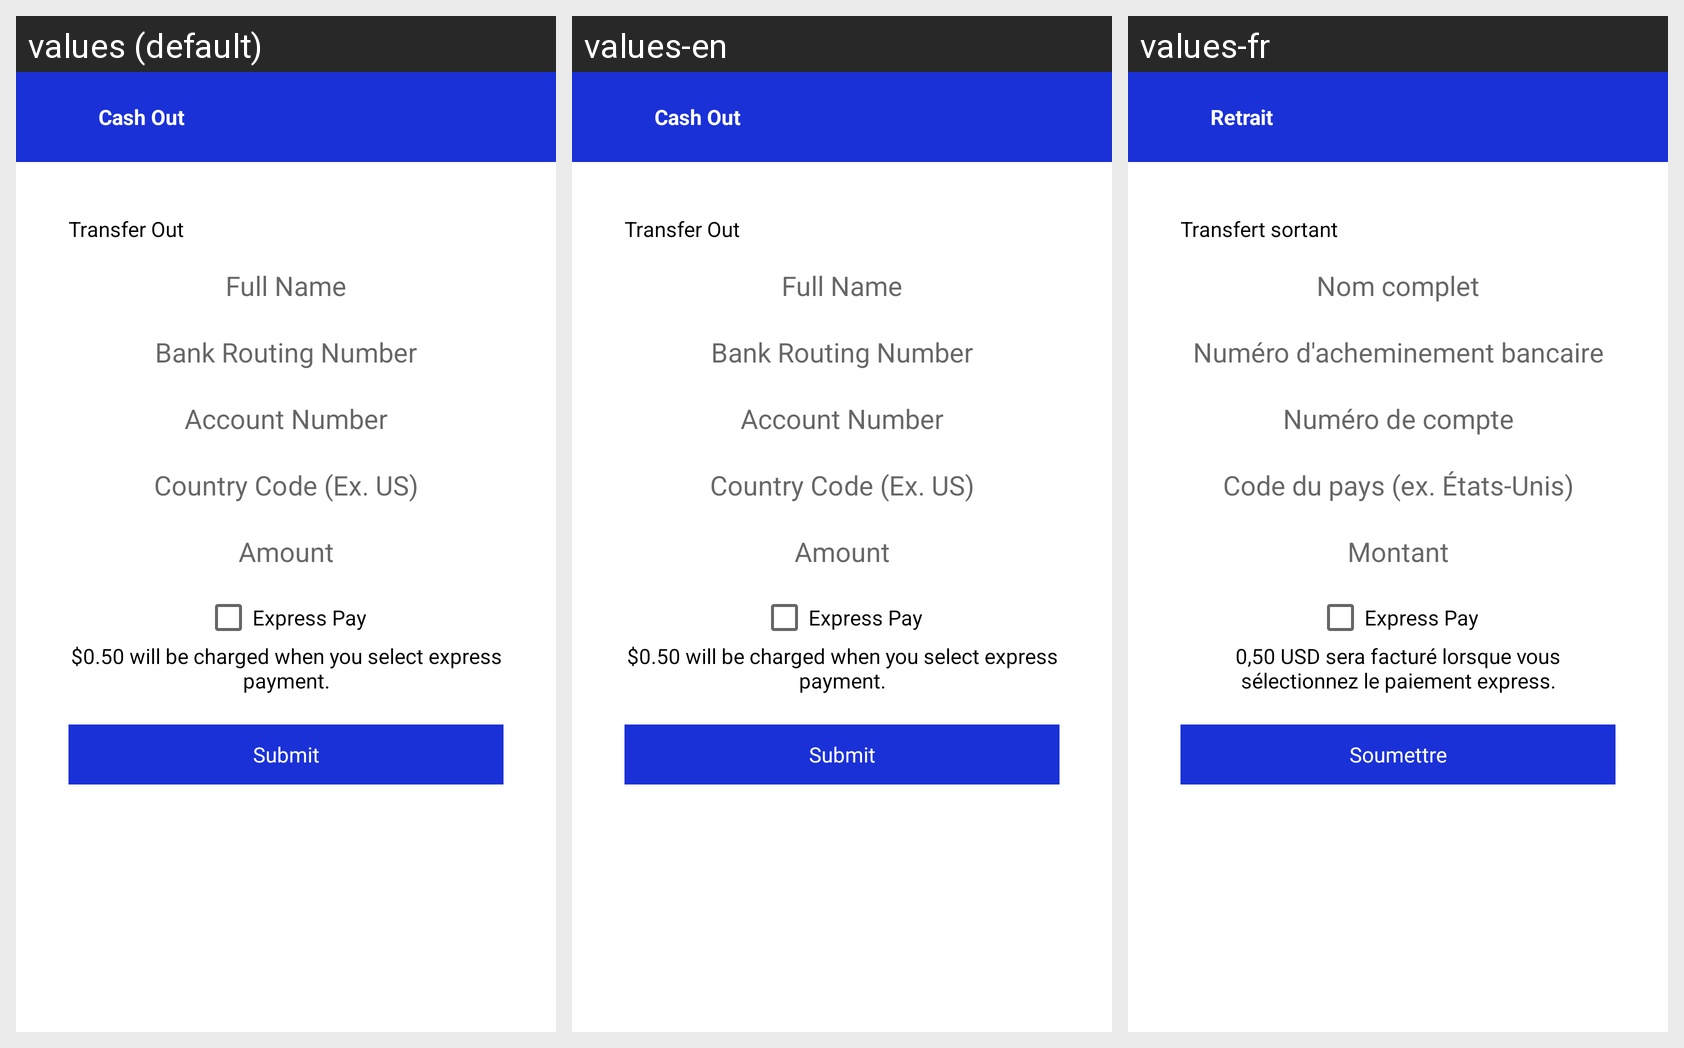

This grid shows one Android layout under several languages. Give, for every string resource on the screen, its name, the default text and each shown locale's text.
Android screen res/layout/activity_cash_out.xml rendered under 3 locales, left to right: values (default), values-en, values-fr. Device: Nexus 5 (rendered at 1080×1920; each locale shown at half size, 540×960, under a caption strip naming it); theme AppTheme.
Other locales in the repository, not shown: values-ar, values-es, values-nl.
Strings drawn on this screen, with the default value and each locale's value (text and hints the layout hard-codes, and strings that could not be matched under every locale, appear in the picture but are not listed):

cashout
  values: Cash Out
  values-en: Cash Out
  values-fr: Retrait

transferout
  values: Transfer Out
  values-en: Transfer Out
  values-fr: Transfert sortant

fullname
  values: Full Name
  values-en: Full Name
  values-fr: Nom complet

bankname
  values: Bank Routing Number
  values-en: Bank Routing Number
  values-fr: Numéro d'acheminement bancaire

accountno
  values: Account Number
  values-en: Account Number
  values-fr: Numéro de compte

countrycodestr
  values: Country Code (Ex. US)
  values-en: Country Code (Ex. US)
  values-fr: Code du pays (ex. États-Unis)

ammount
  values: Amount
  values-en: Amount
  values-fr: Montant

expresspay
  values: Express Pay
  values-en: Express Pay
  values-fr: Express Pay

expresspaycharge
  values: $0.50 will be charged when you select express payment.
  values-en: $0.50 will be charged when you select express payment.
  values-fr: 0,50 USD sera facturé lorsque vous sélectionnez le paiement express.

submit
  values: Submit
  values-en: Submit
  values-fr: Soumettre
